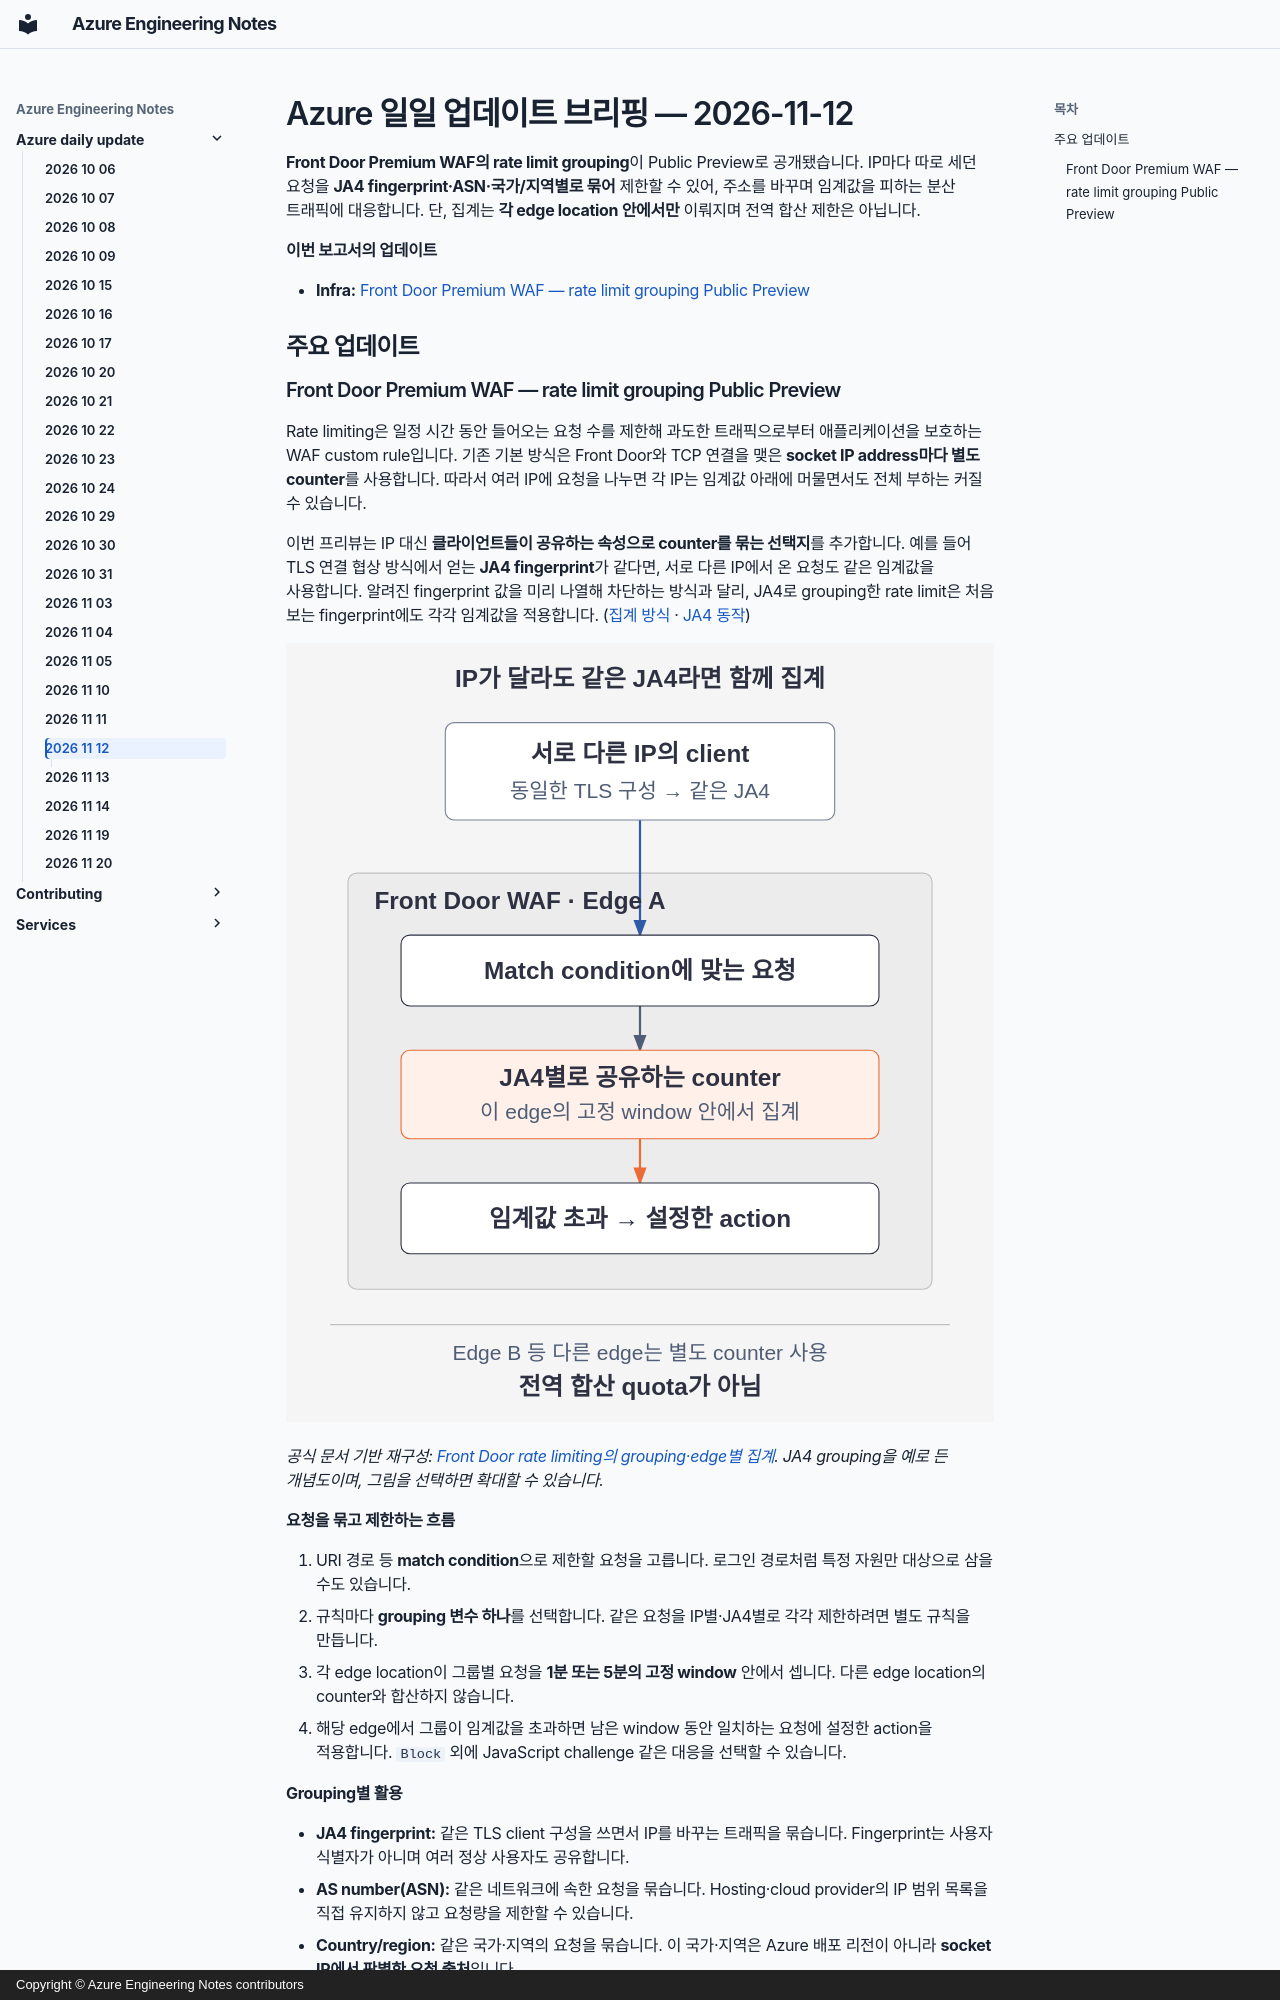

repository: hellices/devguidesample · page: azure-daily-update/2026-11-12/index.html · generator: mkdocs · copyright: Copyright © Azure Engineering Notes contributors

---
title: Azure Daily Update — 2026-11-12
description: Front Door Premium WAF가 JA4·ASN·국가별로 분산 요청을 묶어 제한하는 rate limit grouping을 Public Preview로 제공합니다.
report_date: 2026-11-12
generated_at: 2026-11-13T09:08:00+09:00
---

# Azure 일일 업데이트 브리핑 — 2026-11-12

**Front Door Premium WAF의 rate limit grouping**이 Public Preview로 공개됐습니다.
IP마다 따로 세던 요청을 **JA4 fingerprint·ASN·국가/지역별로 묶어** 제한할 수 있어,
주소를 바꾸며 임계값을 피하는 분산 트래픽에 대응합니다.
단, 집계는 **각 edge location 안에서만** 이뤄지며 전역 합산 제한은 아닙니다.

**이번 보고서의 업데이트**

- **Infra:** [Front Door Premium WAF — rate limit grouping Public Preview](#front-door-rate-limit-grouping)

## 주요 업데이트
